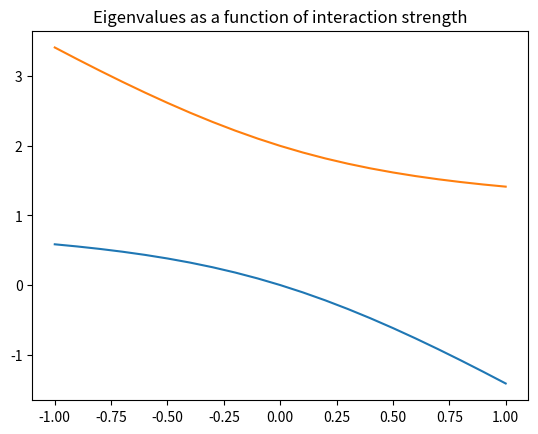
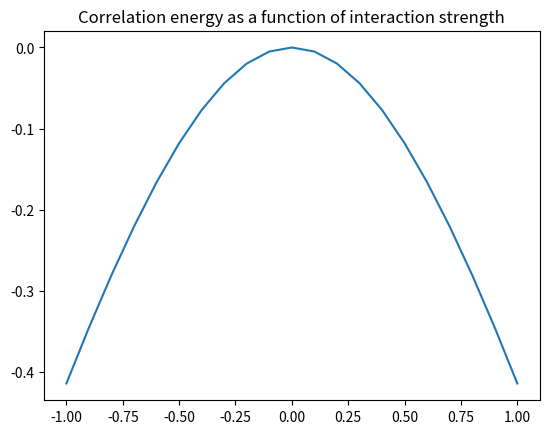
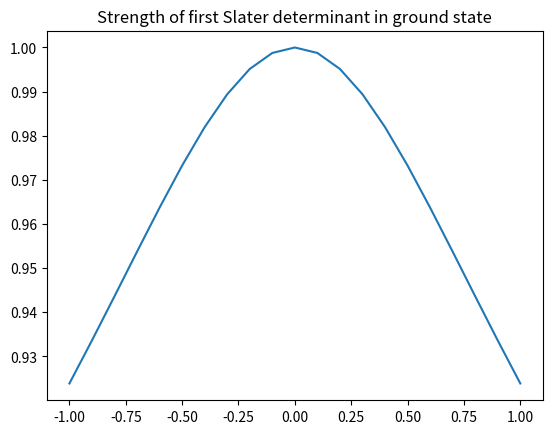

Source code (Python) for these figures, in order:
import numpy as np
from numpy import linalg as la
import matplotlib.pyplot as plt

d = 1

garray = np.linspace(-1,1,21)
gmateigenvalues = np.zeros(shape=(21,2))
gmatgscorrelationenergy = np.zeros(21)
gmateigenvectors = np.zeros(shape=(21,2,2))
gmatgroundstateeigenvectorfirstcomponents = np.zeros(21)
for x in range(21):
    g = (x-10)/10
    gmat = np.array([[-g,-g],[-g,2*d-g]])
    gmateigenvalues[x], gmateigenvectors[x] = la.eig(gmat)
    gmatgscorrelationenergy[x] = gmateigenvalues[x,0]-(-g)
    gmatgroundstateeigenvectorfirstcomponents[x] = abs(gmateigenvectors[x,0,0])
plt.figure()
plt.plot(garray,gmateigenvalues)
plt.title("Eigenvalues as a function of interaction strength")
#plt.show() 
plt.savefig("eigenvalues.png")
plt.figure()
plt.plot(garray,gmatgscorrelationenergy)
plt.title("Correlation energy as a function of interaction strength")
#plt.show() 
plt.savefig("corr_energy.png")
plt.figure()
plt.plot(garray,gmatgroundstateeigenvectorfirstcomponents)
plt.title("Strength of first Slater determinant in ground state")
#plt.show() 
plt.savefig("gs_strength.png")

#print(garray)
#print(gmateigenvalues)
#print(gmateigenvectors)
